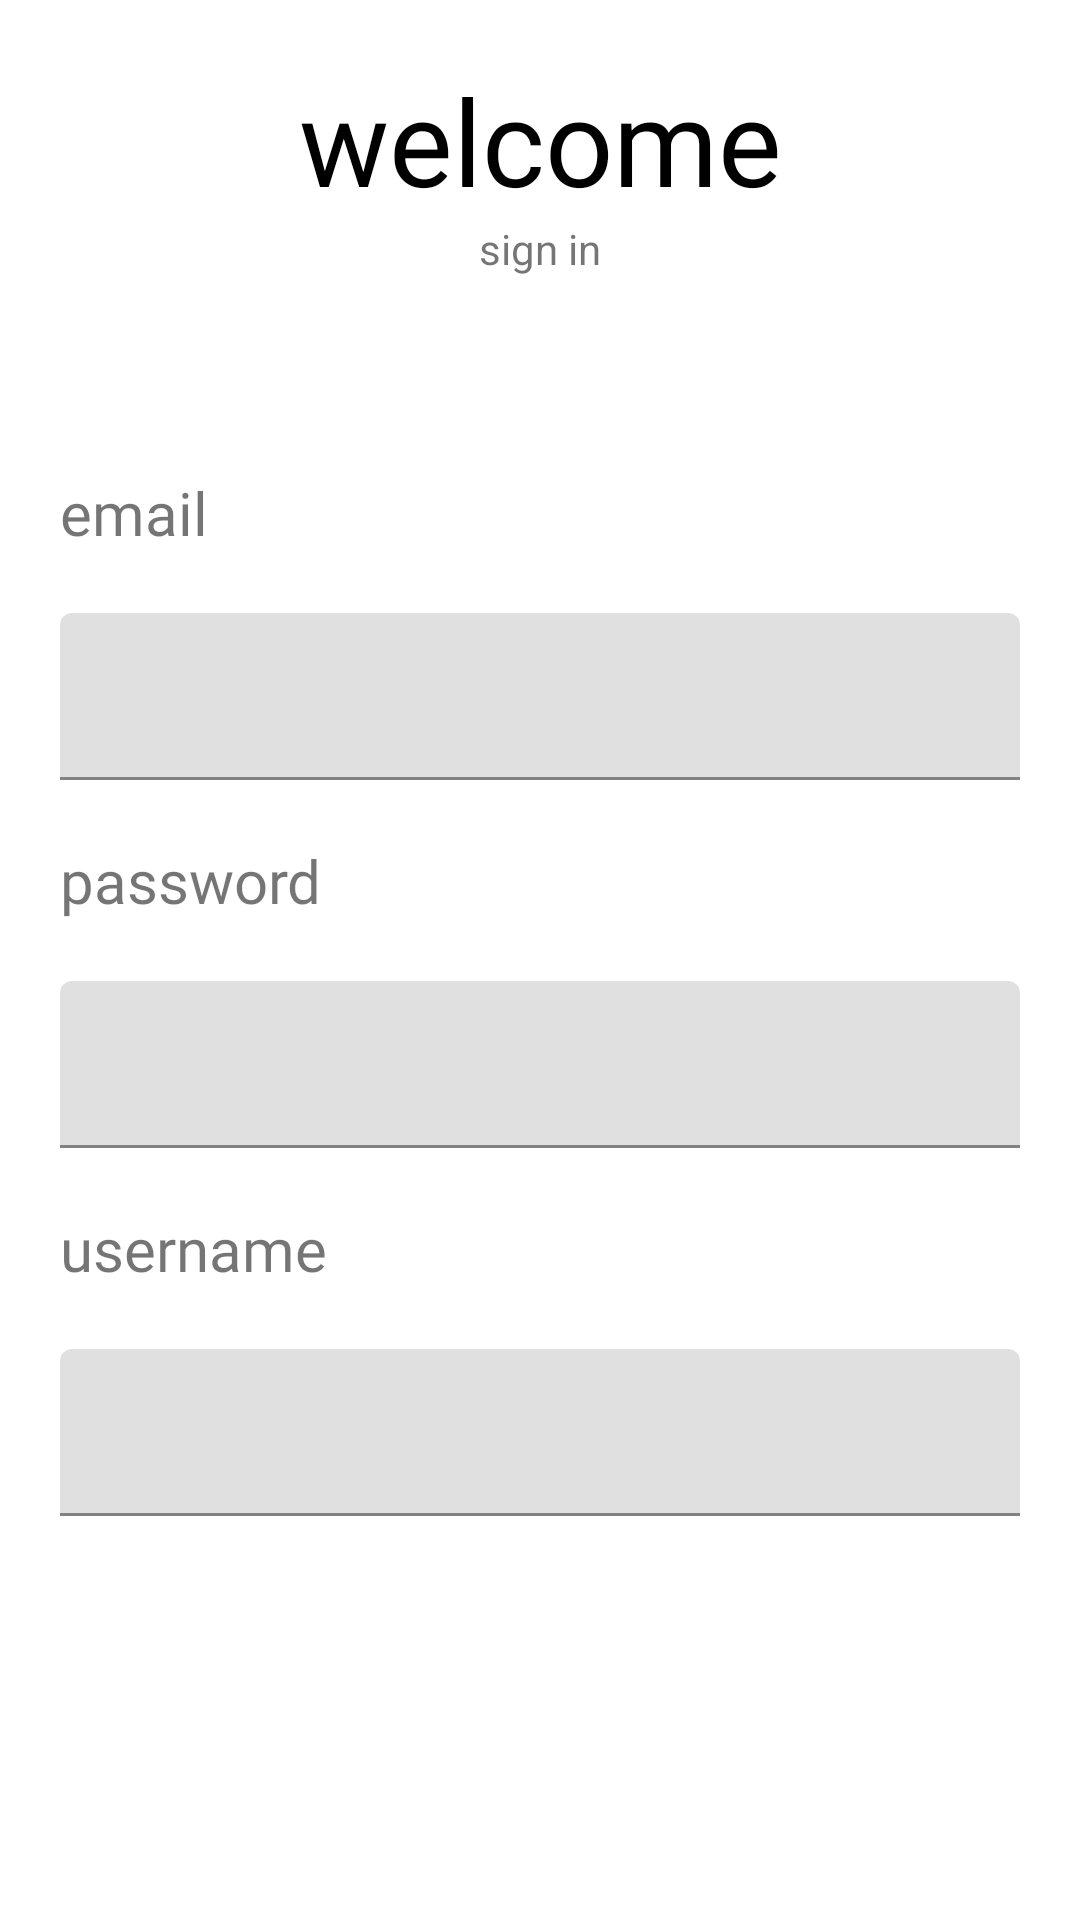

Produce the Android XML layout that renders to this screen, including the resource entries it uses.
<!-- AndroidManifest.xml: application theme Theme.KiwiChat -->
<!-- res/layout/fragment_register.xml -->
<?xml version="1.0" encoding="utf-8"?>
<androidx.constraintlayout.widget.ConstraintLayout xmlns:android="http://schemas.android.com/apk/res/android"
    xmlns:app="http://schemas.android.com/apk/res-auto"
    xmlns:tools="http://schemas.android.com/tools"
    android:layout_width="match_parent"
    android:layout_height="match_parent"
    >


    <TextView
        android:id="@+id/tvWelcome"
        style="@style/tvWelcomeStyle"
        android:fontFamily="@font/quan_rounded_bold"
        android:text="welcome"
        android:textColor="@color/black"
        android:textSize="40sp"
        app:layout_constraintEnd_toEndOf="parent"
        app:layout_constraintStart_toStartOf="parent"
        app:layout_constraintTop_toTopOf="parent"
        />

    <androidx.constraintlayout.widget.Guideline
        android:id="@+id/tvGuideline"
        android:layout_width="wrap_content"
        android:layout_height="wrap_content"
        android:orientation="horizontal"
        app:layout_constraintGuide_percent="0.23" />

    <androidx.constraintlayout.widget.Guideline
        android:id="@+id/bttomGuideline"
        android:layout_width="wrap_content"
        android:layout_height="wrap_content"
        android:orientation="horizontal"
        app:layout_constraintGuide_percent="0.23" />

    <TextView
        android:id="@+id/tvSignin"
        android:layout_width="wrap_content"
        android:layout_height="wrap_content"
        android:text="sign in"
        app:layout_constraintEnd_toEndOf="parent"
        app:layout_constraintStart_toStartOf="parent"
        app:layout_constraintTop_toBottomOf="@+id/tvWelcome"
        tools:ignore="MissingConstraints" />

    <TextView
        android:id="@+id/tvEmail"
        android:layout_width="wrap_content"
        android:layout_height="wrap_content"
        android:layout_marginStart="20dp"
        android:layout_marginTop="10dp"
        android:textColor="@color/gray"
        android:fontFamily="@font/quan_rounded_bold"
        android:text="email"
        android:textSize="20sp"
        app:layout_constraintStart_toStartOf="parent"
        app:layout_constraintTop_toTopOf="@+id/tvGuideline"
        tools:ignore="MissingConstraints" />

    <com.google.android.material.textfield.TextInputLayout
        android:id="@+id/etFirstName"
        style="@style/RegistrationEditText"
        android:layout_marginTop="10dp"
        app:endIconMode="clear_text"
        app:layout_constraintEnd_toEndOf="parent"
        app:layout_constraintStart_toStartOf="parent"
        app:layout_constraintTop_toBottomOf="@+id/tvEmail">

        <com.google.android.material.textfield.TextInputEditText
            android:id="@+id/etEmailImpl"
            android:layout_width="match_parent"
            android:inputType="textEmailAddress"
            android:layout_height="wrap_content"

            android:background="@drawable/outline"

            android:textColor="@color/black" />

    </com.google.android.material.textfield.TextInputLayout>


    <TextView
        android:id="@+id/tvLastName"
        android:layout_width="wrap_content"
        android:layout_height="wrap_content"
        android:layout_marginStart="20dp"
        android:layout_marginTop="10dp"
        android:textColor="@color/gray"
        android:fontFamily="@font/quan_rounded_bold"
        android:text="password"
        android:textSize="20sp"
        app:layout_constraintStart_toStartOf="parent"
        app:layout_constraintTop_toBottomOf="@+id/etFirstName"
        tools:ignore="MissingConstraints" />

    <com.google.android.material.textfield.TextInputLayout
        android:id="@+id/etLastName"
        style="@style/RegistrationEditText"
        android:layout_marginTop="10dp"
        app:endIconMode="clear_text"
        app:layout_constraintEnd_toEndOf="parent"
        app:layout_constraintStart_toStartOf="parent"
        app:layout_constraintTop_toBottomOf="@+id/tvLastName">


        <com.google.android.material.textfield.TextInputEditText
            android:id="@+id/etPasswordImpl"
            android:inputType="textPassword"
            android:layout_width="match_parent"
            android:layout_height="wrap_content"
            android:background="@drawable/outline"
            android:textColor="@color/black" />

    </com.google.android.material.textfield.TextInputLayout>

    <TextView
        android:id="@+id/tvUserName"
        android:layout_width="wrap_content"
        android:layout_height="wrap_content"
        android:layout_marginStart="20dp"
        android:layout_marginTop="10dp"
        android:textColor="@color/gray"
        android:fontFamily="@font/quan_rounded_bold"
        android:text="username"
        android:textSize="20sp"
        app:layout_constraintStart_toStartOf="parent"
        app:layout_constraintTop_toBottomOf="@+id/etLastName"
        tools:ignore="MissingConstraints" />

    <com.google.android.material.textfield.TextInputLayout
        android:id="@+id/etUserName"
        style="@style/RegistrationEditText"
        android:layout_marginTop="10dp"
        app:endIconMode="clear_text"
        app:layout_constraintEnd_toEndOf="parent"
        app:layout_constraintStart_toStartOf="parent"
        app:layout_constraintTop_toBottomOf="@+id/tvUserName">


        <com.google.android.material.textfield.TextInputEditText
            android:id="@+id/etUserNameImpl"
            android:inputType="text"
            android:layout_width="match_parent"
            android:layout_height="wrap_content"
            android:background="@drawable/outline"
            android:textColor="@color/black" />

    </com.google.android.material.textfield.TextInputLayout>

    <Button
        android:id="@+id/btnNext"
        style="@style/nextButtonStyle"
        android:text="next"
        android:visibility="invisible"
        app:layout_constraintBottom_toBottomOf="parent"
        app:layout_constraintEnd_toEndOf="parent"
        app:layout_constraintHorizontal_bias="0.5"
        app:layout_constraintStart_toStartOf="parent" />

</androidx.constraintlayout.widget.ConstraintLayout>
<!-- resources referenced by this layout -->
<resources>
  <style name="RegistrationEditText">
          <item name="android:layout_width">0dp</item>
          <item name="android:layout_height">wrap_content</item>
          <item name="android:layout_marginHorizontal">20dp</item>
          <item name="android:paddingVertical">10dp</item>
      </style>
  <style name="nextButtonStyle">
          <item name="android:layout_width">0dp</item>
          <item name="android:layout_height">wrap_content</item>
          <item name="android:layout_marginHorizontal">30dp</item>
          <item name="android:layout_marginBottom">16dp</item>
          <item name="android:textSize">23sp</item>
          <item name="android:visibility">invisible</item>
      </style>
  <style name="tvWelcomeStyle">
          <item name="android:layout_width">wrap_content</item>
          <item name="android:layout_height">wrap_content</item>
          <item name="android:layout_marginTop">20dp</item>
          <item name="android:textAlignment">center</item>
          <item name="android:textSize">40sp</item>
      </style>
  <style name="Theme.KiwiChat" parent="Theme.MaterialComponents.DayNight.DarkActionBar">
          
          <item name="colorPrimary">@color/purple_500</item>
          <item name="colorPrimaryVariant">@color/purple_700</item>
          <item name="colorOnPrimary">@color/white</item>
          
          <item name="colorSecondary">@color/teal_200</item>
          <item name="colorSecondaryVariant">@color/teal_700</item>
          <item name="colorOnSecondary">@color/black</item>
          
          <item name="android:statusBarColor">?attr/colorPrimaryVariant</item>
          
      </style>
  <!-- not gathered from this repository: default colours our renderer supplied (Android Studio template values) -->
  <color name="purple_500">#FF6200EE</color>
  <color name="purple_700">#FF3700B3</color>
  <color name="teal_200">#FF03DAC5</color>
  <color name="teal_700">#FF018786</color>
  <color name="black">#FF000000</color>
  <color name="white">#FFFFFFFF</color>
</resources>
